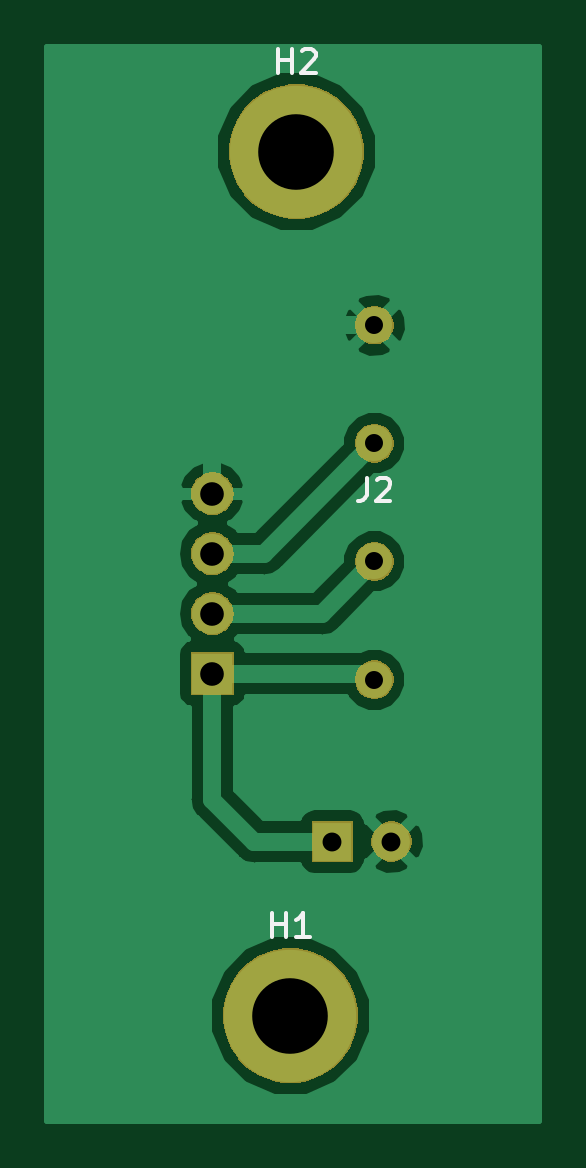
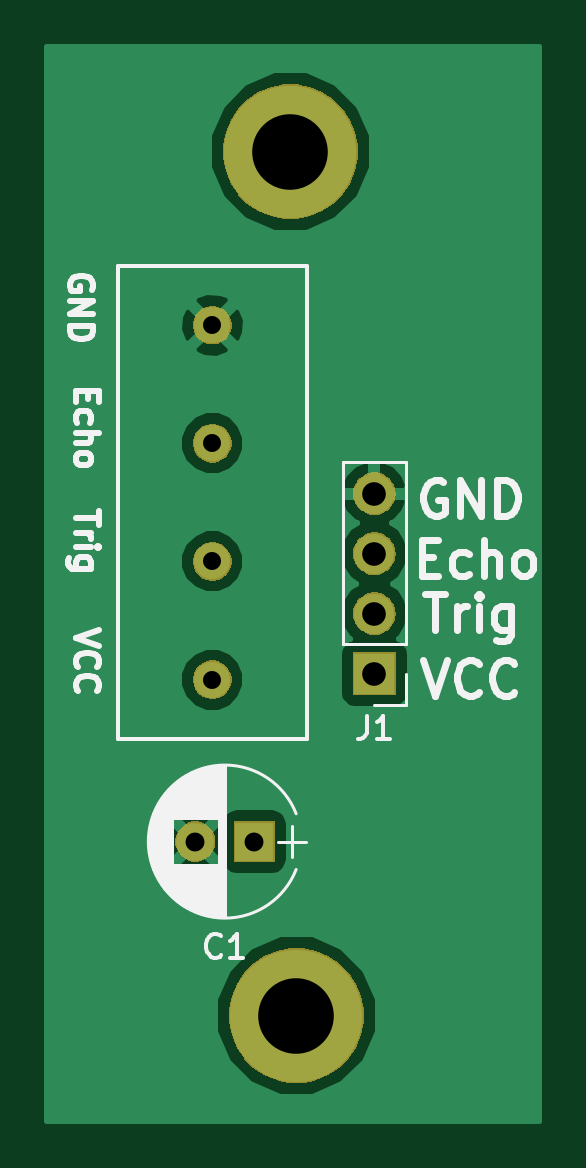
Circuit board: 11 layer files. Board 20.8 x 45.5 mm.
- bottom_copper: ultrasound_adapter-B.Cu.gbr (16157 bytes)
- bottom_mask: ultrasound_adapter-B.Mask.gbr (12811 bytes)
- paste: ultrasound_adapter-B.Paste.gbr (520 bytes)
- bottom_silk: ultrasound_adapter-B.SilkS.gbr (17154 bytes)
- outline: ultrasound_adapter-Edge.Cuts.gbr (486 bytes)
- top_copper: ultrasound_adapter-F.Cu.gbr (17779 bytes)
- top_mask: ultrasound_adapter-F.Mask.gbr (12811 bytes)
- paste: ultrasound_adapter-F.Paste.gbr (520 bytes)
- top_silk: ultrasound_adapter-F.SilkS.gbr (1836 bytes)
- drill: ultrasound_adapter-NPTH.drl (142 bytes)
- drill: ultrasound_adapter-PTH.drl (366 bytes)

=== bottom_copper: ultrasound_adapter-B.Cu.gbr (16157 bytes, source omitted) ===
=== bottom_mask: ultrasound_adapter-B.Mask.gbr (12811 bytes, source omitted) ===
=== paste: ultrasound_adapter-B.Paste.gbr ===
G04 #@! TF.GenerationSoftware,KiCad,Pcbnew,(5.0.2)-1*
G04 #@! TF.CreationDate,2019-06-10T20:52:18+01:00*
G04 #@! TF.ProjectId,ultrasound_adapter,756c7472-6173-46f7-956e-645f61646170,rev?*
G04 #@! TF.SameCoordinates,Original*
G04 #@! TF.FileFunction,Paste,Bot*
G04 #@! TF.FilePolarity,Positive*
%FSLAX46Y46*%
G04 Gerber Fmt 4.6, Leading zero omitted, Abs format (unit mm)*
G04 Created by KiCad (PCBNEW (5.0.2)-1) date 10/06/2019 20:52:18*
%MOMM*%
%LPD*%
G01*
G04 APERTURE LIST*
G04 APERTURE END LIST*
M02*

=== bottom_silk: ultrasound_adapter-B.SilkS.gbr (17154 bytes, source omitted) ===
=== outline: ultrasound_adapter-Edge.Cuts.gbr ===
G04 #@! TF.GenerationSoftware,KiCad,Pcbnew,(5.0.2)-1*
G04 #@! TF.CreationDate,2019-06-10T20:52:18+01:00*
G04 #@! TF.ProjectId,ultrasound_adapter,756c7472-6173-46f7-956e-645f61646170,rev?*
G04 #@! TF.SameCoordinates,Original*
G04 #@! TF.FileFunction,Profile,NP*
%FSLAX46Y46*%
G04 Gerber Fmt 4.6, Leading zero omitted, Abs format (unit mm)*
G04 Created by KiCad (PCBNEW (5.0.2)-1) date 10/06/2019 20:52:18*
%MOMM*%
%LPD*%
G01*
G04 APERTURE LIST*
G04 APERTURE END LIST*
M02*

=== top_copper: ultrasound_adapter-F.Cu.gbr (17779 bytes, source omitted) ===
=== top_mask: ultrasound_adapter-F.Mask.gbr (12811 bytes, source omitted) ===
=== paste: ultrasound_adapter-F.Paste.gbr ===
G04 #@! TF.GenerationSoftware,KiCad,Pcbnew,(5.0.2)-1*
G04 #@! TF.CreationDate,2019-06-10T20:52:17+01:00*
G04 #@! TF.ProjectId,ultrasound_adapter,756c7472-6173-46f7-956e-645f61646170,rev?*
G04 #@! TF.SameCoordinates,Original*
G04 #@! TF.FileFunction,Paste,Top*
G04 #@! TF.FilePolarity,Positive*
%FSLAX46Y46*%
G04 Gerber Fmt 4.6, Leading zero omitted, Abs format (unit mm)*
G04 Created by KiCad (PCBNEW (5.0.2)-1) date 10/06/2019 20:52:17*
%MOMM*%
%LPD*%
G01*
G04 APERTURE LIST*
G04 APERTURE END LIST*
M02*

=== top_silk: ultrasound_adapter-F.SilkS.gbr ===
G04 #@! TF.GenerationSoftware,KiCad,Pcbnew,(5.0.2)-1*
G04 #@! TF.CreationDate,2019-06-10T20:52:18+01:00*
G04 #@! TF.ProjectId,ultrasound_adapter,756c7472-6173-46f7-956e-645f61646170,rev?*
G04 #@! TF.SameCoordinates,Original*
G04 #@! TF.FileFunction,Legend,Top*
G04 #@! TF.FilePolarity,Positive*
%FSLAX46Y46*%
G04 Gerber Fmt 4.6, Leading zero omitted, Abs format (unit mm)*
G04 Created by KiCad (PCBNEW (5.0.2)-1) date 10/06/2019 20:52:18*
%MOMM*%
%LPD*%
G01*
G04 APERTURE LIST*
%ADD10C,0.150000*%
G04 APERTURE END LIST*
G04 #@! TO.C,J2*
D10*
X131492666Y-58762380D02*
X131492666Y-59476666D01*
X131445047Y-59619523D01*
X131349809Y-59714761D01*
X131206952Y-59762380D01*
X131111714Y-59762380D01*
X131921238Y-58857619D02*
X131968857Y-58810000D01*
X132064095Y-58762380D01*
X132302190Y-58762380D01*
X132397428Y-58810000D01*
X132445047Y-58857619D01*
X132492666Y-58952857D01*
X132492666Y-59048095D01*
X132445047Y-59190952D01*
X131873619Y-59762380D01*
X132492666Y-59762380D01*
G04 #@! TO.C,H1*
X127508095Y-78186380D02*
X127508095Y-77186380D01*
X127508095Y-77662571D02*
X128079523Y-77662571D01*
X128079523Y-78186380D02*
X128079523Y-77186380D01*
X129079523Y-78186380D02*
X128508095Y-78186380D01*
X128793809Y-78186380D02*
X128793809Y-77186380D01*
X128698571Y-77329238D01*
X128603333Y-77424476D01*
X128508095Y-77472095D01*
G04 #@! TO.C,H2*
X127762095Y-41610380D02*
X127762095Y-40610380D01*
X127762095Y-41086571D02*
X128333523Y-41086571D01*
X128333523Y-41610380D02*
X128333523Y-40610380D01*
X128762095Y-40705619D02*
X128809714Y-40658000D01*
X128904952Y-40610380D01*
X129143047Y-40610380D01*
X129238285Y-40658000D01*
X129285904Y-40705619D01*
X129333523Y-40800857D01*
X129333523Y-40896095D01*
X129285904Y-41038952D01*
X128714476Y-41610380D01*
X129333523Y-41610380D01*
G04 #@! TD*
M02*

=== drill: ultrasound_adapter-NPTH.drl ===
M48
;DRILL file {KiCad (5.0.2)-1} date 10/06/2019 20:51:34
;FORMAT={-:-/ absolute / inch / decimal}
FMAT,2
INCH,TZ
%
G90
G05
T0
M30

=== drill: ultrasound_adapter-PTH.drl ===
M48
;DRILL file {KiCad (5.0.2)-1} date 10/06/2019 20:51:34
;FORMAT={-:-/ absolute / inch / decimal}
FMAT,2
INCH,TZ
T1C0.0300
T2C0.0315
T3C0.0394
T4C0.1260
%
G90
G05
T1
X5.19Y-2.0594
X5.19Y-2.2563
X5.19Y-2.4531
X5.19Y-2.65
T2
X5.12Y-2.92
X5.2184Y-2.92
T3
X4.92Y-2.34
X4.92Y-2.44
X4.92Y-2.54
X4.92Y-2.64
T4
X5.05Y-3.21
X5.06Y-1.77
T0
M30
